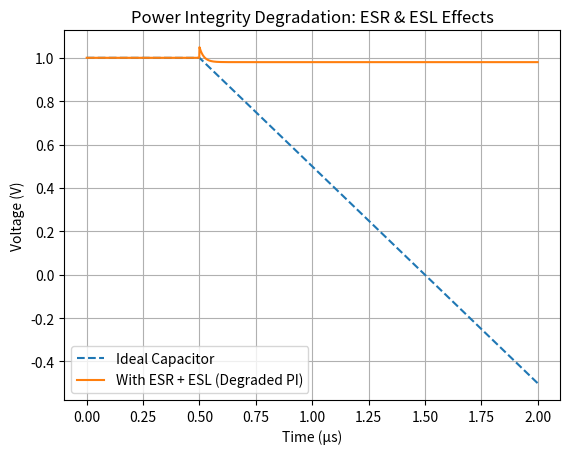

Write Python code to recreate this figure.
import numpy as np
import matplotlib.pyplot as plt

# -------------------------------
# Parameters
# -------------------------------
V_supply = 1.0
t = np.linspace(0, 2e-6, 2000)  # 2 us time window

# Load transient
I_step = 1.0        # Higher current → worse PI
t_step = 0.5e-6

# Decoupling network
C = 1e-6            # 1 uF
ESR = 0.05          # 50 mOhm (resistance)
ESL = 1e-9          # 1 nH (inductance)

dt = t[1] - t[0]

# -------------------------------
# Initialize variables
# -------------------------------
V = np.ones_like(t) * V_supply
I_L = 0             # Inductor current
V_C = V_supply      # Capacitor voltage

# -------------------------------
# Time-domain simulation
# -------------------------------
for i in range(1, len(t)):

    # Load current
    if t[i] >= t_step:
        I_load = I_step
    else:
        I_load = 0

    # Inductor voltage: V = L di/dt
    dI_L = (V[i-1] - V_C) / ESL * dt
    I_L += dI_L

    # Capacitor current
    I_C = I_L - I_load

    # Capacitor voltage update
    dV_C = I_C / C * dt
    V_C += dV_C

    # ESR drop
    V[i] = V_C - I_C * ESR

# -------------------------------
# Ideal Case (for comparison)
# -------------------------------
V_ideal = np.ones_like(t) * V_supply
for i in range(len(t)):
    if t[i] >= t_step:
        V_ideal[i] = V_supply - (I_step * (t[i] - t_step) / C)

# -------------------------------
# Plot Results
# -------------------------------
plt.figure()

plt.plot(t * 1e6, V_ideal, linestyle='--', label='Ideal Capacitor')
plt.plot(t * 1e6, V, label='With ESR + ESL (Degraded PI)')

plt.xlabel('Time (µs)')
plt.ylabel('Voltage (V)')
plt.title('Power Integrity Degradation: ESR & ESL Effects')
plt.legend()
plt.grid()

plt.savefig("pi_degraded.png", dpi=300)
plt.show()

print("Degraded PI simulation complete.")
